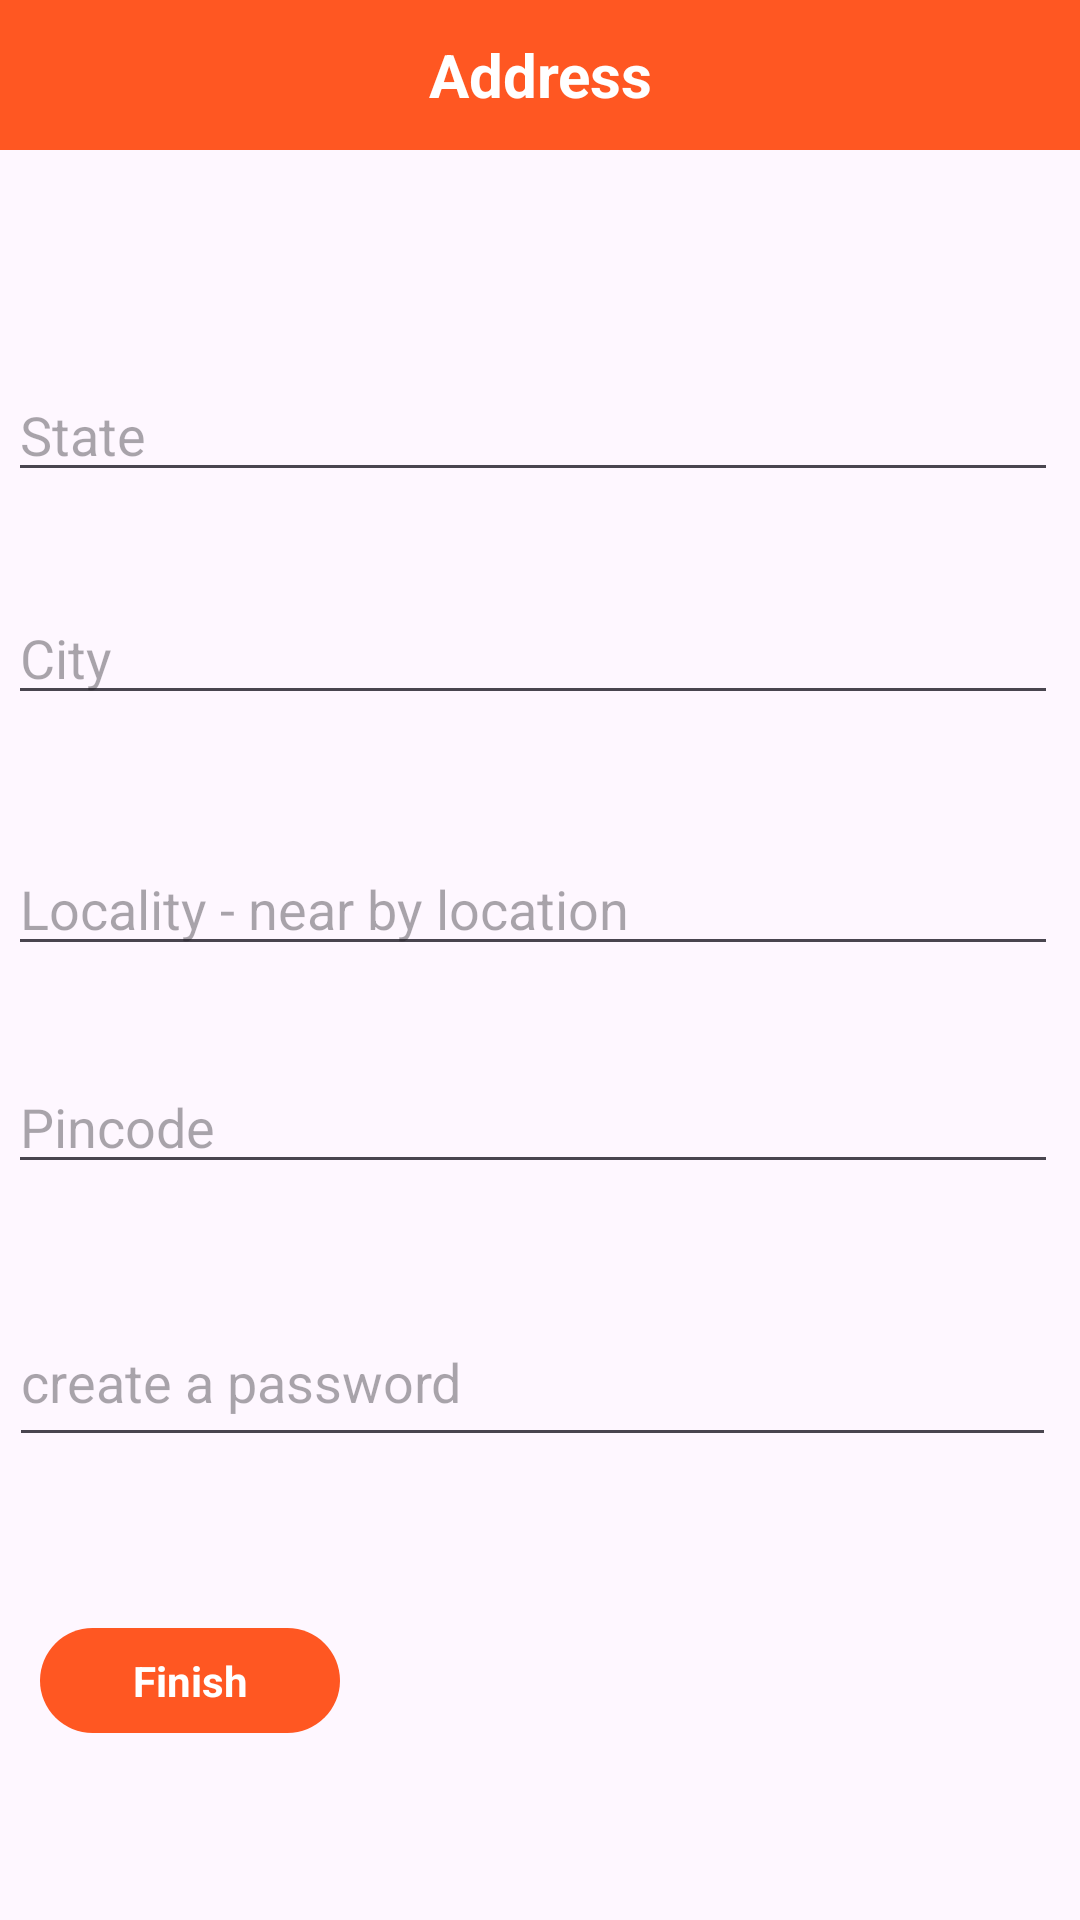

The Android layout XML behind this screen, and the referenced resources:
<!-- AndroidManifest.xml: application theme Theme.KamKendra -->
<!-- res/layout/activity_user_sign_up2.xml -->
<?xml version="1.0" encoding="utf-8"?>
<androidx.constraintlayout.widget.ConstraintLayout xmlns:android="http://schemas.android.com/apk/res/android"
    xmlns:app="http://schemas.android.com/apk/res-auto"
    xmlns:tools="http://schemas.android.com/tools"
    android:id="@+id/main"
    android:layout_width="match_parent"
    android:layout_height="match_parent"
    tools:context=".userPanel.UserSignUp2">
    <TextView
        android:id="@+id/textView5"
        android:layout_width="0dp"
        android:layout_height="50dp"
        android:text="Address"
        android:background="#FF5722"

        android:textColor="@color/white"
        android:gravity="center"
        android:textSize="20sp"
        android:textStyle="bold"
        app:layout_constraintEnd_toEndOf="parent"
        app:layout_constraintStart_toStartOf="parent"
        app:layout_constraintTop_toTopOf="parent" />

    <TextView
        android:id="@+id/finish"
        android:layout_width="100dp"
        android:layout_height="wrap_content"
        android:background="@drawable/button_background_rounded"
        android:gravity="center"
        android:text="Finish"
        android:textColor="@color/white"
        android:textStyle="bold"
        app:layout_constraintBottom_toBottomOf="parent"
        app:layout_constraintEnd_toEndOf="parent"
        app:layout_constraintHorizontal_bias="0.051"
        app:layout_constraintStart_toStartOf="parent"
        app:layout_constraintTop_toTopOf="parent"
        app:layout_constraintVertical_bias="0.897" />

    <EditText
        android:id="@+id/user_state"
        android:layout_width="350sp"
        android:layout_height="wrap_content"
        android:ems="10"
        android:hint="State"
        android:inputType="text"
        app:layout_constraintBottom_toBottomOf="parent"
        app:layout_constraintEnd_toEndOf="parent"
        app:layout_constraintHorizontal_bias="0.262"
        app:layout_constraintStart_toStartOf="parent"
        app:layout_constraintTop_toTopOf="parent"
        app:layout_constraintVertical_bias="0.205" />

    <EditText
        android:id="@+id/locality"
        android:layout_width="350sp"
        android:layout_height="wrap_content"
        android:ems="10"
        android:hint="Locality - near by location"
        android:inputType="text"
        app:layout_constraintBottom_toBottomOf="parent"
        app:layout_constraintEnd_toEndOf="parent"
        app:layout_constraintHorizontal_bias="0.262"
        app:layout_constraintStart_toStartOf="parent"
        app:layout_constraintTop_toTopOf="parent"
        app:layout_constraintVertical_bias="0.469" />

    <EditText
        android:id="@+id/pincode"
        android:layout_width="350sp"
        android:layout_height="wrap_content"
        android:ems="10"
        android:hint="Pincode"
        android:inputType="number"
        app:layout_constraintBottom_toBottomOf="parent"
        app:layout_constraintEnd_toEndOf="parent"
        app:layout_constraintHorizontal_bias="0.262"
        app:layout_constraintStart_toStartOf="parent"
        app:layout_constraintTop_toTopOf="parent"
        app:layout_constraintVertical_bias="0.59" />

    <EditText
        android:id="@+id/user_city"
        android:layout_width="350sp"
        android:layout_height="wrap_content"
        android:ems="10"
        android:hint="City"
        android:inputType="text"
        app:layout_constraintBottom_toBottomOf="parent"
        app:layout_constraintEnd_toEndOf="parent"
        app:layout_constraintHorizontal_bias="0.262"
        app:layout_constraintStart_toStartOf="parent"
        app:layout_constraintTop_toTopOf="parent"
        app:layout_constraintVertical_bias="0.329" />

    <EditText
        android:id="@+id/user_password"
        android:layout_width="349dp"
        android:layout_height="53dp"
        android:ems="10"
        android:inputType="textPassword"
        android:hint="create a password"
        app:layout_constraintBottom_toBottomOf="parent"
        app:layout_constraintEnd_toEndOf="parent"
        app:layout_constraintHorizontal_bias="0.258"
        app:layout_constraintStart_toStartOf="parent"
        app:layout_constraintTop_toBottomOf="@+id/pincode"
        app:layout_constraintVertical_bias="0.197" />

</androidx.constraintlayout.widget.ConstraintLayout>
<!-- resources referenced by this layout -->
<resources>
  <color name="white">#FFFFFF</color>
  <!-- drawable button_background_rounded (drawable) -->
  <?xml version="1.0" encoding="utf-8"?>
  <selector xmlns:android="http://schemas.android.com/apk/res/android">
  
      
      <item android:state_pressed="false">
          <shape>
              
              <solid android:color="#FF5722" />
  
              
              <corners android:radius="30dp" />
  
              
              <padding android:left="10dp" android:right="10dp" android:top="8dp" android:bottom="8dp"/>
  
              
  
          </shape>
      </item>
  
      
      <item android:state_pressed="true">
          <shape>
              
  
  
              
              <corners android:radius="16dp" />
  
              
              <padding android:left="10dp" android:right="10dp" android:top="8dp" android:bottom="8dp"/>
  
              
              <stroke android:width="2dp" android:color="#FFFFFF" />
          </shape>
      </item>
  
  </selector>
  <style name="Theme.KamKendra" parent="Base.Theme.KamKendra" />
  <style name="Base.Theme.KamKendra" parent="Theme.Material3.DayNight.NoActionBar">
          
          
      </style>
</resources>
